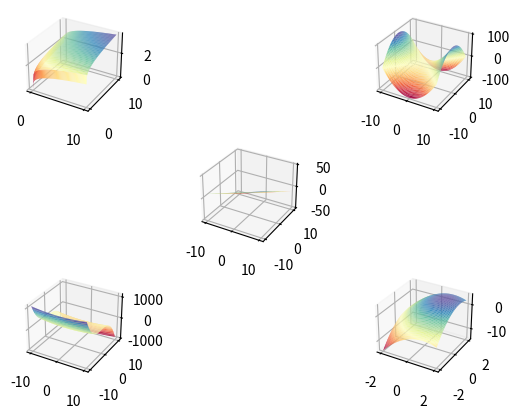

Write Python code to recreate this figure.
import numpy as np
from matplotlib import pyplot as plt
from mpl_toolkits.mplot3d import Axes3D


def data1():
    x = np.linspace(0, 10, 100)
    y = np.linspace(0, 10, 100)
    x_grid, y_grid = np.meshgrid(x, y)
    z = x_grid ** 0.25 + y_grid ** 0.25
    return x_grid, y_grid, z


def data2():
    x = np.linspace(-10, 10, 100)
    y = np.linspace(-10, 10, 100)
    x_grid, y_grid = np.meshgrid(x, y)
    z = x_grid ** 2 - y_grid ** 2
    return x_grid, y_grid, z


def data3():
    x = np.linspace(-10, 10, 100)
    y = np.linspace(-10, 10, 100)
    x_grid, y_grid = np.meshgrid(x, y)
    z = x_grid * 2 - y_grid * 3
    return x_grid, y_grid, z


def data4():
    x = np.linspace(-10, 10, 100)
    y = np.linspace(-10, 10, 100)
    x_grid, y_grid = np.meshgrid(x, y)
    z = x_grid ** 2 - y_grid ** 3
    return x_grid, y_grid, z


def data5():
    x = np.linspace(-2, 2, 100)
    y = np.linspace(-2, 2, 1000)
    x_grid, y_grid = np.meshgrid(x, y)
    z = 2 + 2 * x_grid + 2 * y_grid - x_grid ** 2 - y_grid ** 2
    return x_grid, y_grid, z


x1, y1, z1 = data1()
x2, y2, z2 = data2()
x3, y3, z3 = data3()
x4, y4, z4 = data4()
x5, y5, z5 = data5()
fgr = plt.figure()
ax1 = fgr.add_subplot(3, 3, 1, projection='3d')
ax2 = fgr.add_subplot(3, 3, 3, projection='3d')
ax3 = fgr.add_subplot(3, 3, 5, projection='3d')
ax4 = fgr.add_subplot(3, 3, 7, projection='3d')
ax5 = fgr.add_subplot(3, 3, 9, projection='3d')
ax1.plot_surface(x1, y1, z1, cmap='Spectral')
ax2.plot_surface(x2, y2, z2, cmap='Spectral')
ax3.plot_surface(x3, y3, z3, cmap='Spectral')
ax4.plot_surface(x4, y4, z4, cmap='Spectral')
ax5.plot_surface(x5, y5, z5, cmap='Spectral')
plt.show()
